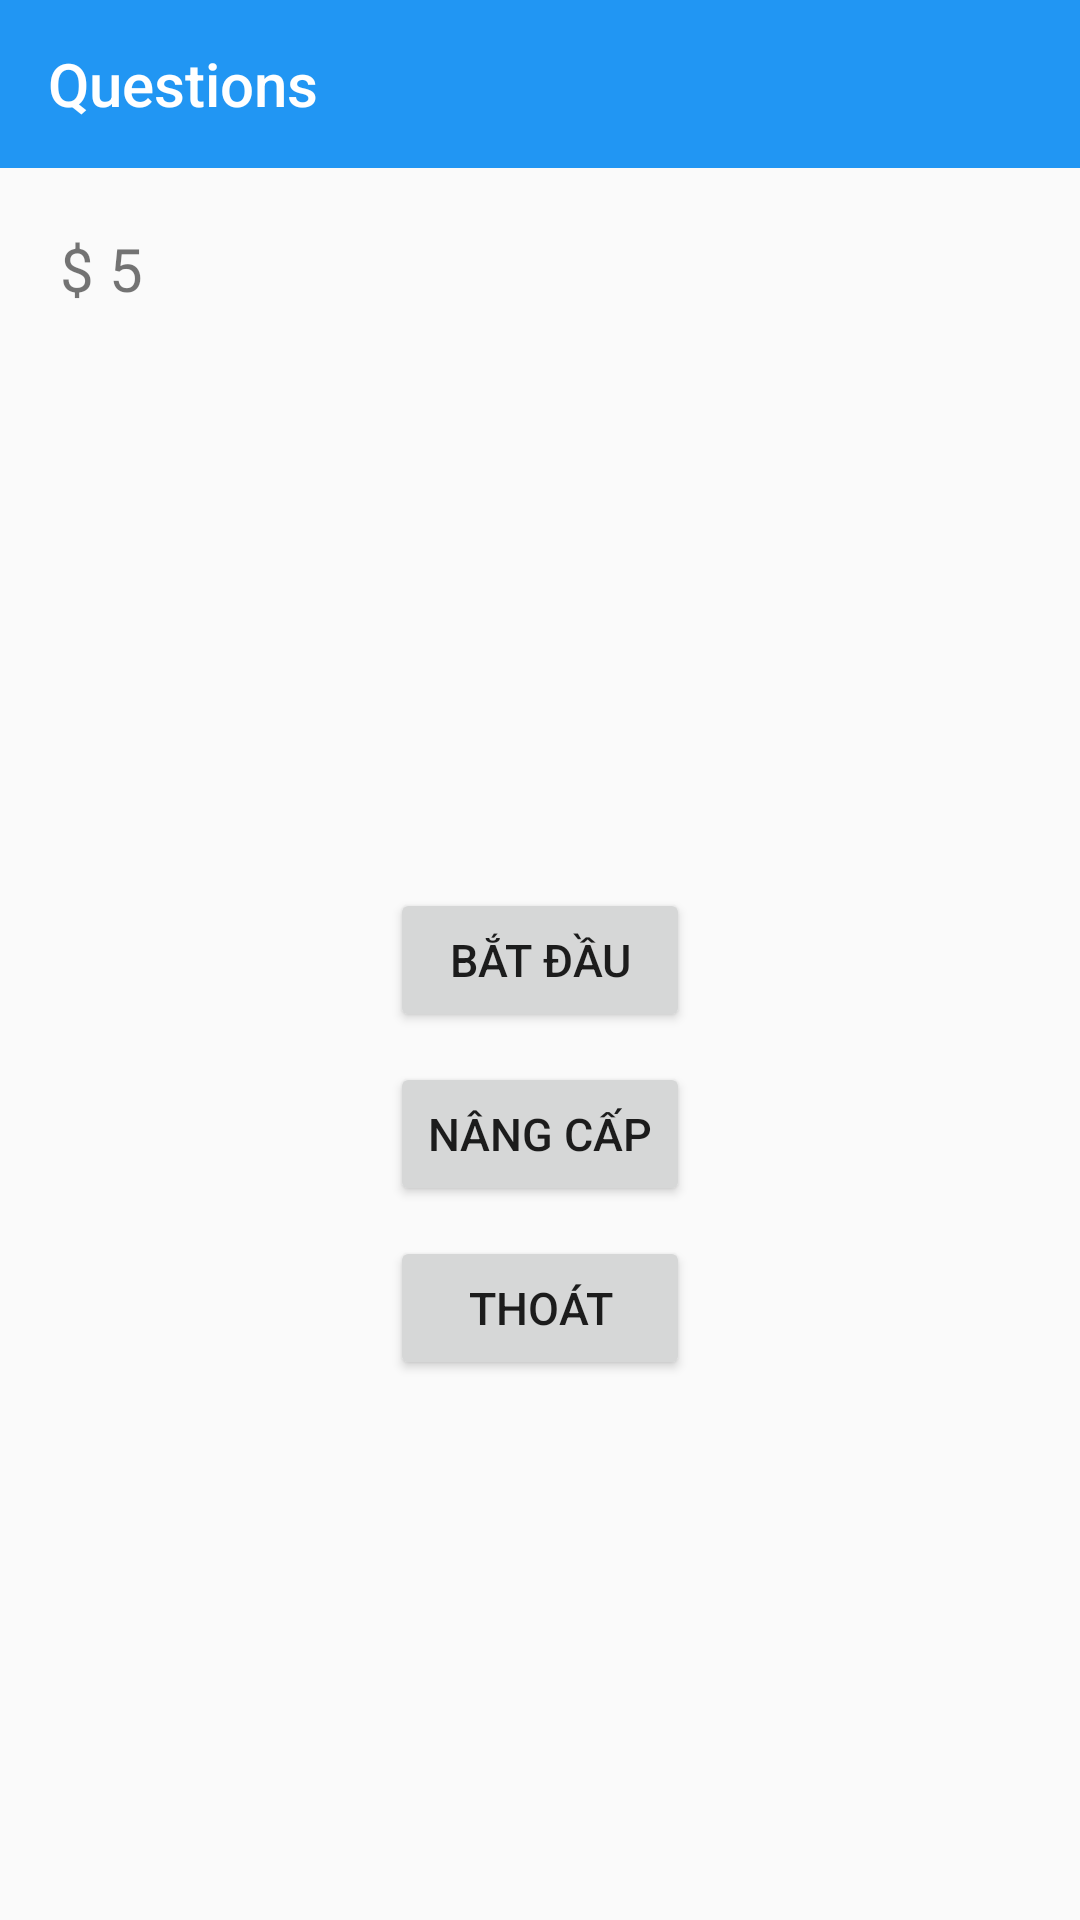

Produce the Android XML layout that renders to this screen, including the resource entries it uses.
<!-- AndroidManifest.xml: application theme AppTheme -->
<!-- res/layout/activity_main.xml -->
<?xml version="1.0" encoding="utf-8"?>
<androidx.constraintlayout.widget.ConstraintLayout xmlns:android="http://schemas.android.com/apk/res/android"
    xmlns:app="http://schemas.android.com/apk/res-auto"
    xmlns:tools="http://schemas.android.com/tools"
    android:layout_width="match_parent"
    android:layout_height="match_parent"
    tools:context=".Activities.MainActivity">

    <androidx.appcompat.widget.Toolbar
        android:id="@+id/tb_main"
        android:layout_width="match_parent"
        android:layout_height="wrap_content"

        app:title="Questions"
        app:titleTextColor="@color/colorIcon"
        android:background="?attr/colorPrimary"
        android:minHeight="?attr/actionBarSize"
        android:theme="?attr/actionBarTheme"

        app:layout_constraintTop_toTopOf="parent"
        app:layout_constraintRight_toRightOf="parent"
        app:layout_constraintLeft_toLeftOf="parent"/>

    <TextView
        android:id="@+id/tv_coin"
        android:layout_width="wrap_content"
        android:layout_height="wrap_content"

        android:text="$ 5"
        android:textSize="20dp"
        tools:layout_editor_absoluteX="21dp"
        tools:layout_editor_absoluteY="80dp"

        app:layout_constraintTop_toBottomOf="@id/tb_main"
        app:layout_constraintLeft_toLeftOf="parent"
        android:layout_marginTop="20dp"
        android:layout_marginLeft="20dp"/>

    <Button
        android:id="@+id/btn_start"
        android:layout_width="100dp"
        android:layout_height="wrap_content"
        android:text="Bắt đầu"
        android:textSize="15dp"

        app:layout_constraintTop_toTopOf="parent"
        app:layout_constraintBottom_toBottomOf="parent"
        app:layout_constraintLeft_toLeftOf="parent"
        app:layout_constraintRight_toRightOf="parent"/>

    <Button
        android:id="@+id/btn_upgrade"
        android:layout_width="100dp"
        android:layout_height="wrap_content"
        android:text="Nâng cấp"
        android:textSize="15dp"

        app:layout_constraintTop_toBottomOf="@id/btn_start"
        app:layout_constraintRight_toRightOf="parent"
        app:layout_constraintLeft_toLeftOf="parent"
        android:layout_marginTop="10dp"/>

    <Button
        android:id="@+id/btn_exit"
        android:layout_width="100dp"
        android:layout_height="wrap_content"
        android:text="Thoát"
        android:textSize="15dp"

        app:layout_constraintTop_toBottomOf="@id/btn_upgrade"
        app:layout_constraintRight_toRightOf="parent"
        app:layout_constraintLeft_toLeftOf="parent"
        android:layout_marginTop="10dp"/>
</androidx.constraintlayout.widget.ConstraintLayout>
<!-- resources referenced by this layout -->
<resources>
  <color name="colorIcon">#FFFFFF</color>
  <style name="AppTheme" parent="Theme.AppCompat.Light.NoActionBar">
          
          <item name="colorPrimary">@color/colorPrimary</item>
          <item name="colorPrimaryDark">@color/colorPrimaryDark</item>
          <item name="colorAccent">@color/colorAccent</item>
      </style>
  <color name="colorPrimary">#2196F3</color>
  <color name="colorPrimaryDark">#1976D2</color>
  <color name="colorAccent">#FF5252</color>
</resources>
